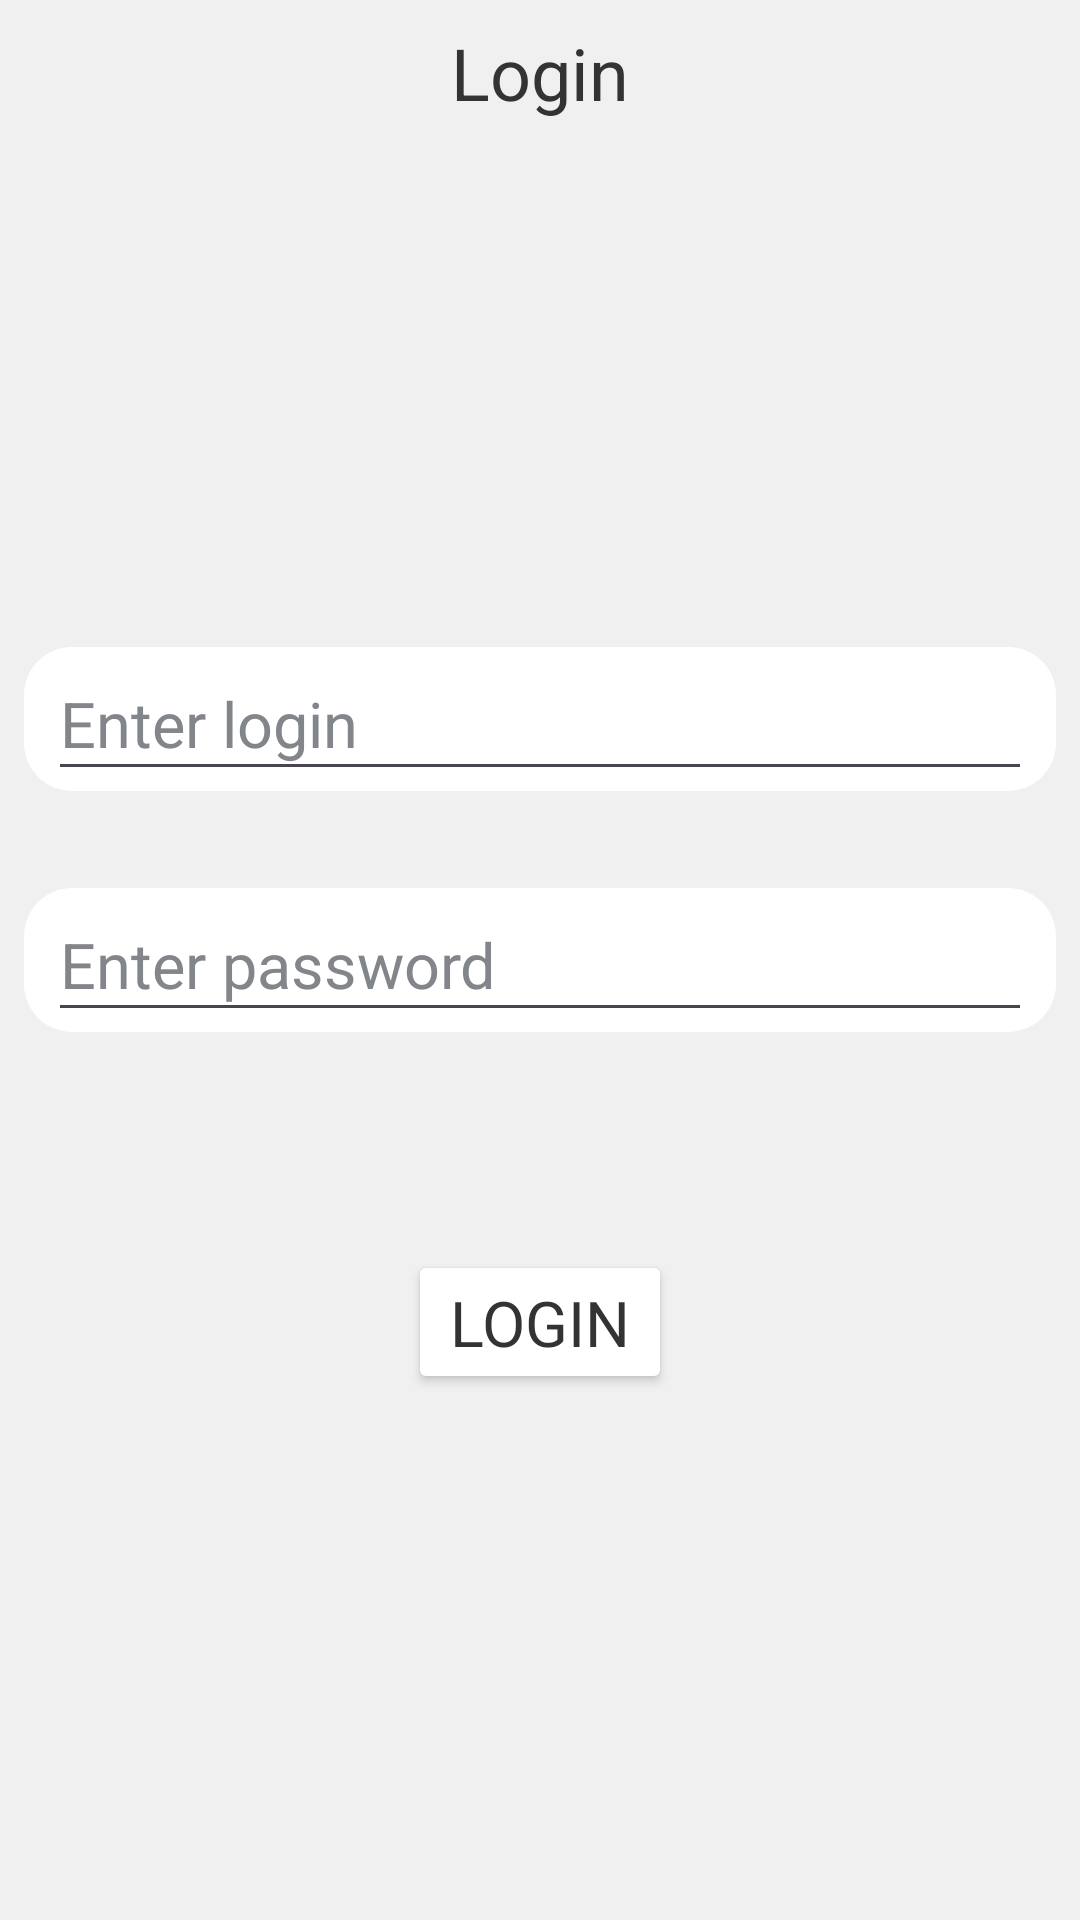

Layout XML and referenced resources for this Android screen:
<!-- AndroidManifest.xml: application theme Base.Theme.Messenger -->
<!-- res/layout/fragment_login.xml -->
<?xml version="1.0" encoding="utf-8"?>
<androidx.constraintlayout.widget.ConstraintLayout xmlns:android="http://schemas.android.com/apk/res/android"
    xmlns:app="http://schemas.android.com/apk/res-auto"
    xmlns:tools="http://schemas.android.com/tools"
    android:layout_width="match_parent"
    android:layout_height="match_parent"
    android:background="?colorBackground"
    tools:context=".auth.ui.LoginFragment">

    <androidx.constraintlayout.widget.Guideline
        android:id="@+id/startGuideline"
        android:layout_width="wrap_content"
        android:layout_height="wrap_content"
        android:orientation="vertical"
        app:layout_constraintGuide_begin="8dp" />

    <androidx.constraintlayout.widget.Guideline
        android:id="@+id/endGuideline"
        android:layout_width="wrap_content"
        android:layout_height="wrap_content"
        android:orientation="vertical"
        app:layout_constraintGuide_end="8dp" />

    <TextView
        android:id="@+id/loginText"
        android:layout_width="wrap_content"
        android:layout_height="wrap_content"
        android:layout_marginTop="8dp"
        android:text="@string/login"
        android:textColor="?colorText"
        android:textSize="24sp"
        app:layout_constraintEnd_toEndOf="parent"
        app:layout_constraintStart_toStartOf="parent"
        app:layout_constraintTop_toTopOf="parent" />

    <FrameLayout
        android:id="@+id/frameLogin"
        android:layout_width="0dp"
        android:layout_height="48dp"
        android:layout_marginBottom="8dp"
        android:background="@drawable/rounded_elemet"
        android:backgroundTint="?colorFragment"
        app:layout_constraintBottom_toTopOf="@id/loginError"
        app:layout_constraintEnd_toEndOf="@id/endGuideline"
        app:layout_constraintStart_toStartOf="@id/startGuideline"
        app:layout_constraintTop_toBottomOf="@id/loginText"
        app:layout_constraintVertical_chainStyle="packed">

        <EditText
            android:id="@+id/enterLogin"
            android:layout_width="match_parent"
            android:layout_height="48dp"
            android:layout_marginStart="8dp"
            android:layout_marginEnd="8dp"
            android:gravity="start|center"
            android:hint="@string/enterLogin"
            android:inputType="text"
            android:textColor="?colorText"
            android:textColorHint="?colorHintText"
            android:textSize="21sp" />

    </FrameLayout>

    <TextView
        android:id="@+id/loginError"
        android:layout_width="wrap_content"
        android:layout_height="wrap_content"
        android:layout_marginStart="8dp"
        android:layout_marginBottom="8dp"
        android:text=""
        android:textColor="@color/red"
        android:textSize="12sp"
        app:layout_constraintBottom_toTopOf="@id/framePassword"
        app:layout_constraintStart_toStartOf="@id/frameLogin"
        app:layout_constraintTop_toBottomOf="@id/frameLogin" />

    <FrameLayout
        android:id="@+id/framePassword"
        android:layout_width="0dp"
        android:layout_height="48dp"
        android:layout_marginBottom="8dp"
        android:background="@drawable/rounded_elemet"
        android:backgroundTint="?colorFragment"
        app:layout_constraintBottom_toTopOf="@id/passwordError"
        app:layout_constraintEnd_toEndOf="@id/endGuideline"
        app:layout_constraintStart_toStartOf="@id/startGuideline"
        app:layout_constraintTop_toBottomOf="@id/loginError">

        <EditText
            android:id="@+id/enterPassword"
            android:layout_width="match_parent"
            android:layout_height="48dp"
            android:layout_marginStart="8dp"
            android:layout_marginEnd="8dp"
            android:gravity="start|center"
            android:hint="@string/enterPassword"
            android:inputType="textPassword"
            android:textColor="?colorText"
            android:textColorHint="?colorHintText"
            android:textSize="21sp" />

    </FrameLayout>

    <TextView
        android:id="@+id/passwordError"
        android:layout_width="wrap_content"
        android:layout_height="wrap_content"
        android:layout_marginStart="8dp"
        android:layout_marginBottom="8dp"
        android:text=""
        android:textColor="@color/red"
        android:textSize="12sp"
        app:layout_constraintBottom_toTopOf="@id/loginOrPasswordError"
        app:layout_constraintStart_toStartOf="@id/framePassword"
        app:layout_constraintTop_toBottomOf="@id/framePassword" />

    <TextView
        android:id="@+id/loginOrPasswordError"
        android:layout_width="wrap_content"
        android:layout_height="wrap_content"
        android:layout_marginStart="8dp"
        android:layout_marginBottom="8dp"
        android:text=""
        android:textColor="@color/red"
        android:textSize="12sp"
        app:layout_constraintBottom_toTopOf="@id/loginButton"
        app:layout_constraintStart_toStartOf="@id/framePassword"
        app:layout_constraintTop_toBottomOf="@id/passwordError" />

    <Button
        android:id="@+id/loginButton"
        android:layout_width="wrap_content"
        android:layout_height="48dp"
        android:layout_marginTop="16dp"
        android:backgroundTint="?colorFragment"
        android:text="@string/login"
        android:textColor="?colorText"
        android:textSize="21sp"
        app:layout_constraintBottom_toBottomOf="parent"
        app:layout_constraintEnd_toStartOf="@id/endGuideline"
        app:layout_constraintStart_toEndOf="@id/startGuideline"
        app:layout_constraintTop_toBottomOf="@id/loginOrPasswordError" />

</androidx.constraintlayout.widget.ConstraintLayout>
<!-- resources referenced by this layout -->
<resources>
  <color name="red">#FF0000</color>
  <!-- drawable rounded_elemet (drawable) -->
  <?xml version="1.0" encoding="utf-8"?>
  
  <shape xmlns:android="http://schemas.android.com/apk/res/android"
      android:shape="rectangle">
      <corners android:radius="16dp" />
      <solid android:color="?colorFragment" />
  </shape>
  <string name="enterLogin">Enter login</string>
  <string name="enterPassword">Enter password</string>
  <string name="login">Login</string>
  <style name="Base.Theme.Messenger" parent="Theme.Material3.DayNight.NoActionBar">
          <item name="colorBackground">@color/dayThemeBackground</item>
          <item name="colorTouchedBackground">@color/dayThemeTouchedBackground</item>
          <item name="colorSubtext">@color/dayThemeGrayText</item>
          <item name="colorText">@color/dayThemeBlackText</item>
          <item name="colorLineDetails">@color/dayThemeLine</item>
          <item name="colorThumb">@color/dayThemeBlackText</item>
          <item name="colorTrack">@color/dayThemeGrayText</item>
          <item name="iconThumb">@drawable/day_theme</item>
          <item name="themeText">@string/lightTheme</item>
          <item name="fontFamily">@font/samsung</item>
          <item name="android:statusBarColor">@color/dayThemeBackground</item>
          <item name="android:windowLightStatusBar">true</item>
          <item name="colorFragment">@color/dayThemeBlock</item>
          <item name="colorHintText">@color/dayThemeGrayText</item>
          <item name="avatar">@color/dayThemeGrayText</item>
      </style>
  <color name="dayThemeBackground">#F0F0F0</color>
  <color name="dayThemeTouchedBackground">#F0F0F0</color>
  <color name="dayThemeGrayText">#82858A</color>
  <color name="dayThemeBlackText">#333333</color>
  <color name="dayThemeLine">#F2F2F2</color>
  <!-- drawable day_theme: png bitmap (drawable, 19537 bytes) -->
  <string name="lightTheme">Theme: Light</string>
  <color name="dayThemeBlock">#FFFFFF</color>
</resources>
